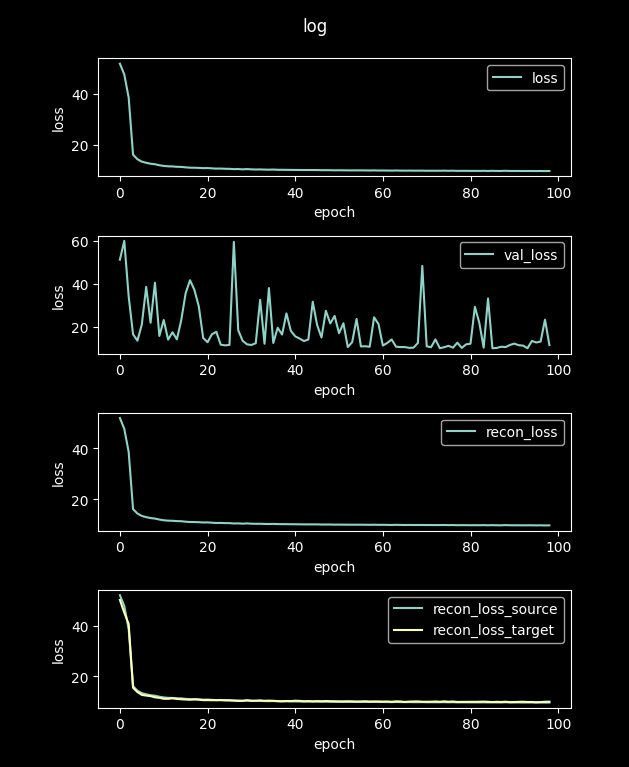

The file beside this chart, header and first rows:
loss, val_loss, recon_loss, recon_loss_source, recon_loss_target
126.4, 58.28, 126.4, 126.4, 110.9
51.97, 51.38, 51.97, 51.94, 50.1
47.75, 60.18, 47.75, 47.72, 45.04
38.65, 34.24, 38.65, 38.62, 40.62
16.19, 16.52, 16.19, 16.18, 15.58
14.4, 13.52, 14.4, 14.39, 13.86
13.47, 21.08, 13.47, 13.46, 12.75
12.99, 38.64, 12.99, 12.99, 12.48
12.63, 21.89, 12.63, 12.63, 12.27
12.44, 40.65, 12.44, 12.43, 11.8
12.04, 15.71, 12.04, 12.04, 11.59
11.77, 23.2, 11.77, 11.77, 11.23
11.61, 14.01, 11.61, 11.61, 11.21
11.57, 17.45, 11.57, 11.56, 11.4
11.43, 14.14, 11.43, 11.43, 11.17
11.39, 23.15, 11.39, 11.38, 11.03
11.2, 35.69, 11.2, 11.19, 10.94
11.08, 41.79, 11.08, 11.08, 10.85
11.06, 37.26, 11.06, 11.05, 10.99
11, 29.6, 11, 10.99, 10.89
10.89, 14.82, 10.89, 10.89, 10.68
10.92, 12.81, 10.92, 10.92, 10.69
10.82, 16.52, 10.82, 10.81, 10.65
10.71, 17.68, 10.71, 10.7, 10.67
10.73, 11.66, 10.73, 10.72, 10.69
10.65, 11.34, 10.65, 10.64, 10.63
10.63, 11.54, 10.63, 10.62, 10.61
10.5, 59.68, 10.5, 10.5, 10.54
10.54, 18.39, 10.54, 10.53, 10.38
10.42, 13.48, 10.42, 10.41, 10.42
10.53, 11.82, 10.53, 10.52, 10.65
10.42, 11.51, 10.42, 10.41, 10.45
10.37, 12.33, 10.37, 10.36, 10.48
10.39, 32.61, 10.39, 10.38, 10.59
10.33, 12.09, 10.33, 10.32, 10.42
10.29, 38.11, 10.29, 10.28, 10.5
10.34, 12.44, 10.34, 10.33, 10.44
10.25, 19.57, 10.25, 10.24, 10.31
10.25, 16.38, 10.25, 10.24, 10.24
10.23, 26.29, 10.23, 10.22, 10.36
10.2, 18.14, 10.2, 10.19, 10.3
10.2, 15.56, 10.2, 10.19, 10.47
10.17, 14.51, 10.17, 10.16, 10.4
10.15, 13.36, 10.15, 10.14, 10.24
10.15, 14.08, 10.15, 10.14, 10.31
10.14, 31.73, 10.14, 10.13, 10.21
10.15, 20.86, 10.15, 10.14, 10.28
10.09, 15.01, 10.09, 10.08, 10.24
10.09, 27.5, 10.09, 10.08, 10.35
10.09, 21.58, 10.09, 10.08, 10.25
10.04, 25.07, 10.04, 10.03, 10.24
10.06, 17.01, 10.06, 10.05, 10.19
10.04, 21.68, 10.04, 10.03, 10.19
10.03, 10.54, 10.03, 10.02, 10.23
10.01, 12.82, 10.01, 10, 10.2
10.02, 23.68, 10.02, 10.01, 10.14
10.02, 10.84, 10.02, 10.01, 10.17
10, 10.91, 10, 9.994, 10.24
9.968, 10.68, 9.968, 9.958, 10.14
10.01, 24.45, 10.01, 10, 10.17
... 40 more rows
